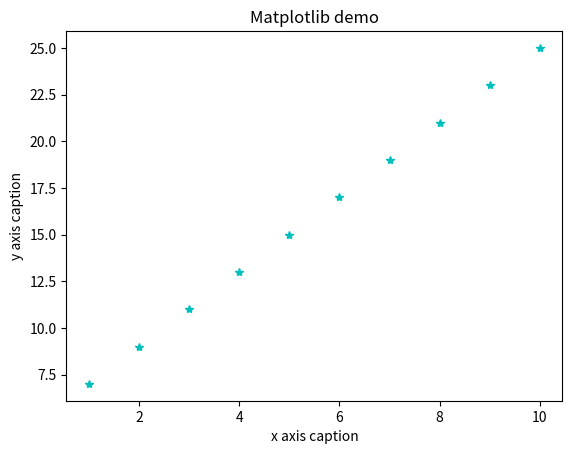

Generate this figure with matplotlib:
import numpy as np 
from matplotlib import pyplot as plt 

x = np.arange(1,11) 
y = 2 * x + 5 
plt.title("Matplotlib demo") 
plt.xlabel("x axis caption") 
plt.ylabel("y axis caption") 
plt.plot(x,y,"*c") 
plt.show()